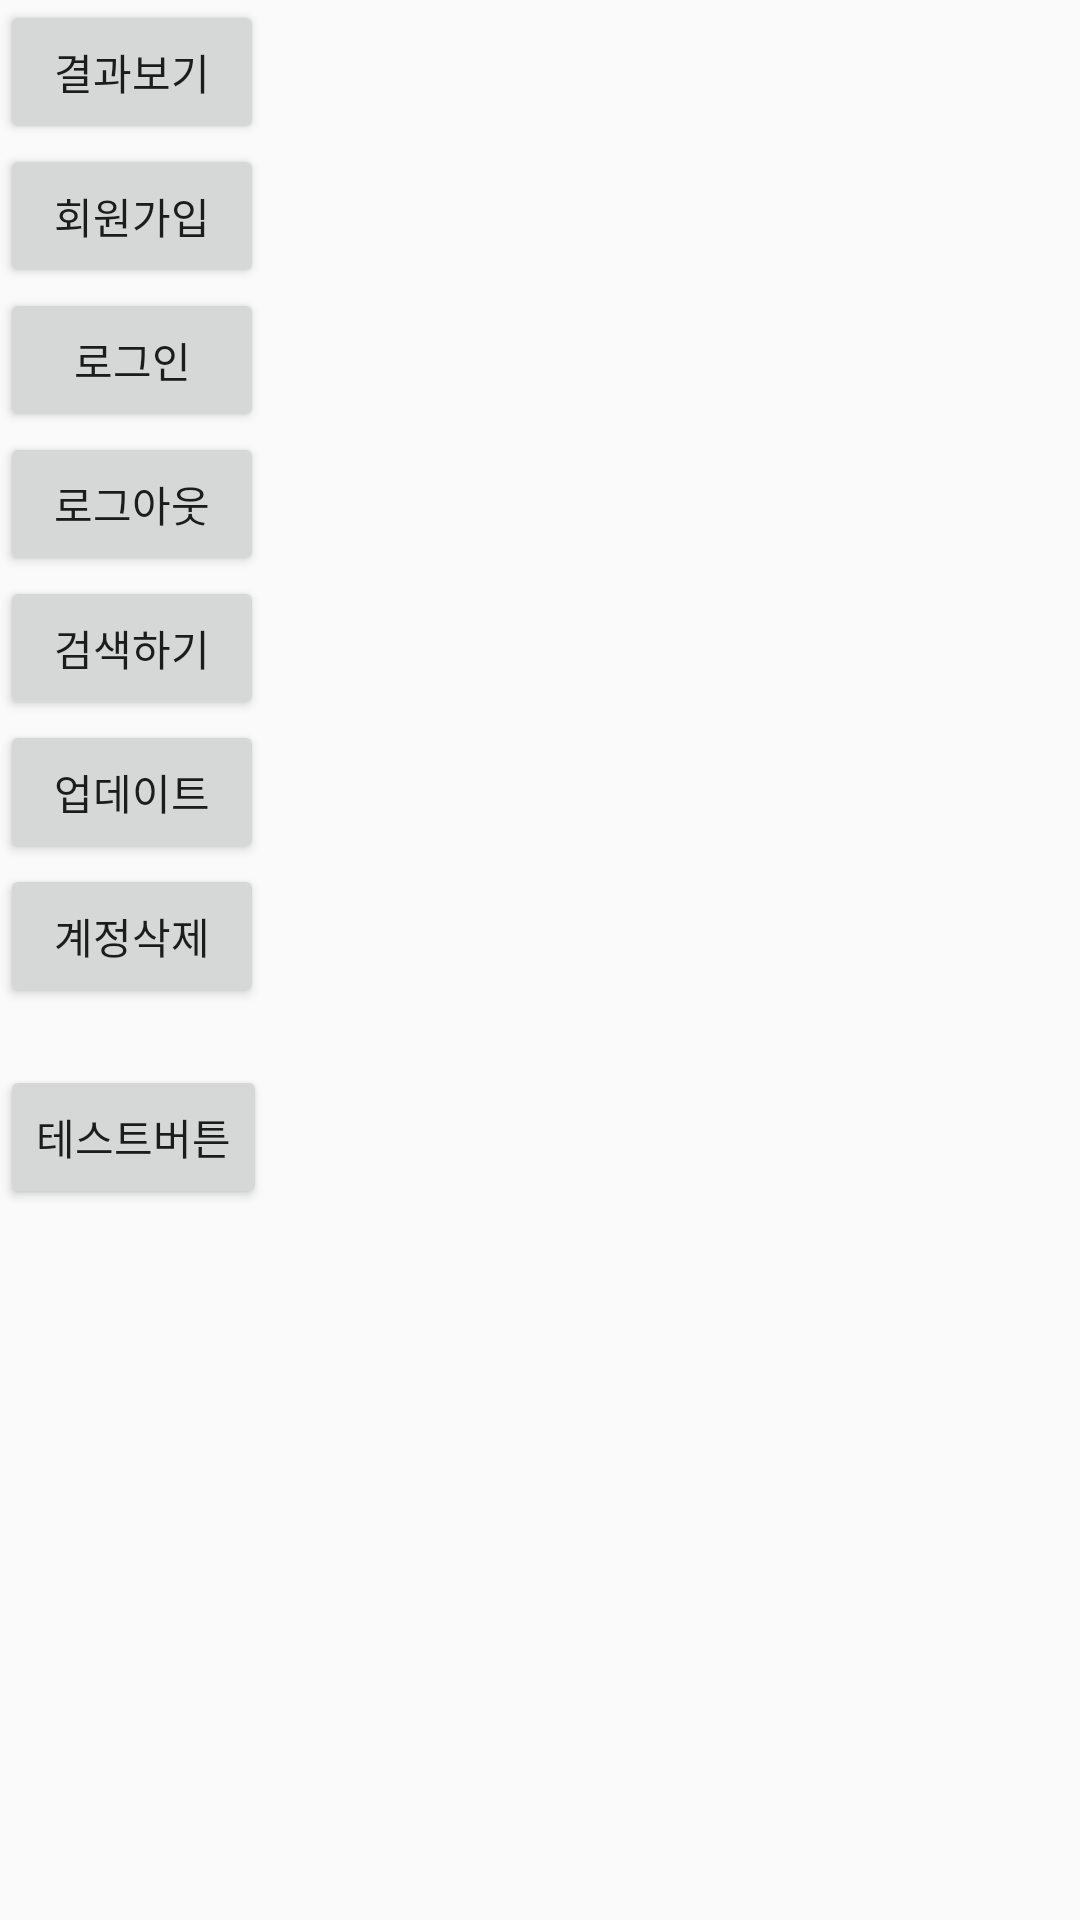

Produce the Android XML layout that renders to this screen, including the resource entries it uses.
<!-- AndroidManifest.xml: application theme AppTheme -->
<!-- res/layout/activity_main3.xml -->
<?xml version="1.0" encoding="utf-8"?>
<LinearLayout xmlns:android="http://schemas.android.com/apk/res/android"
    xmlns:tools="http://schemas.android.com/tools"
    android:layout_width="match_parent"
    android:layout_height="match_parent"
    tools:context="com.example.Activity.MainActivity"
    android:orientation="vertical"
    >

    
    <Button
        android:id="@+id/main_btn_output"
        android:text="결과보기"
        android:layout_width="wrap_content"
        android:layout_height="wrap_content" />

    <Button
        android:id="@+id/main_btn_signup"
        android:text="회원가입"
        android:layout_width="wrap_content"
        android:layout_height="wrap_content" />

    <Button
        android:id="@+id/main_btn_login"
        android:text="로그인"
        android:layout_width="wrap_content"
        android:layout_height="wrap_content" />

    <Button
        android:id="@+id/main_btn_logout"
        android:text="로그아웃"
        android:layout_width="wrap_content"
        android:layout_height="wrap_content" />

    <Button
        android:id="@+id/main_btn_search"
        android:text="검색하기"
        android:layout_width="wrap_content"
        android:layout_height="wrap_content" />

    <Button
        android:id="@+id/main_btn_update"
        android:text="업데이트"
        android:layout_width="wrap_content"
        android:layout_height="wrap_content" />

    <Button
        android:id="@+id/main_btn_withdraw"
        android:text="계정삭제"
        android:layout_width="wrap_content"
        android:layout_height="wrap_content" />

    <TextView
        android:id="@+id/main_text_hello"
        android:layout_width="wrap_content"
        android:layout_height="wrap_content" />

    <Button
        android:id="@+id/main_btn_test"
        android:text="테스트버튼"
        android:layout_width="wrap_content"
        android:layout_height="wrap_content" />

</LinearLayout>
<!-- resources referenced by this layout -->
<resources>
  <style name="AppTheme" parent="Theme.AppCompat.Light.DarkActionBar">
          <item name="android:fitsSystemWindows">true</item>
          
          <item name="colorPrimary">@color/colorPrimary</item>
          <item name="colorPrimaryDark">@color/colorPrimaryDark</item>
          <item name="colorAccent">@color/colorAccent</item>
      </style>
  <color name="colorPrimary">#008577</color>
  <color name="colorPrimaryDark">#00574B</color>
  <color name="colorAccent">#D81B60</color>
</resources>
